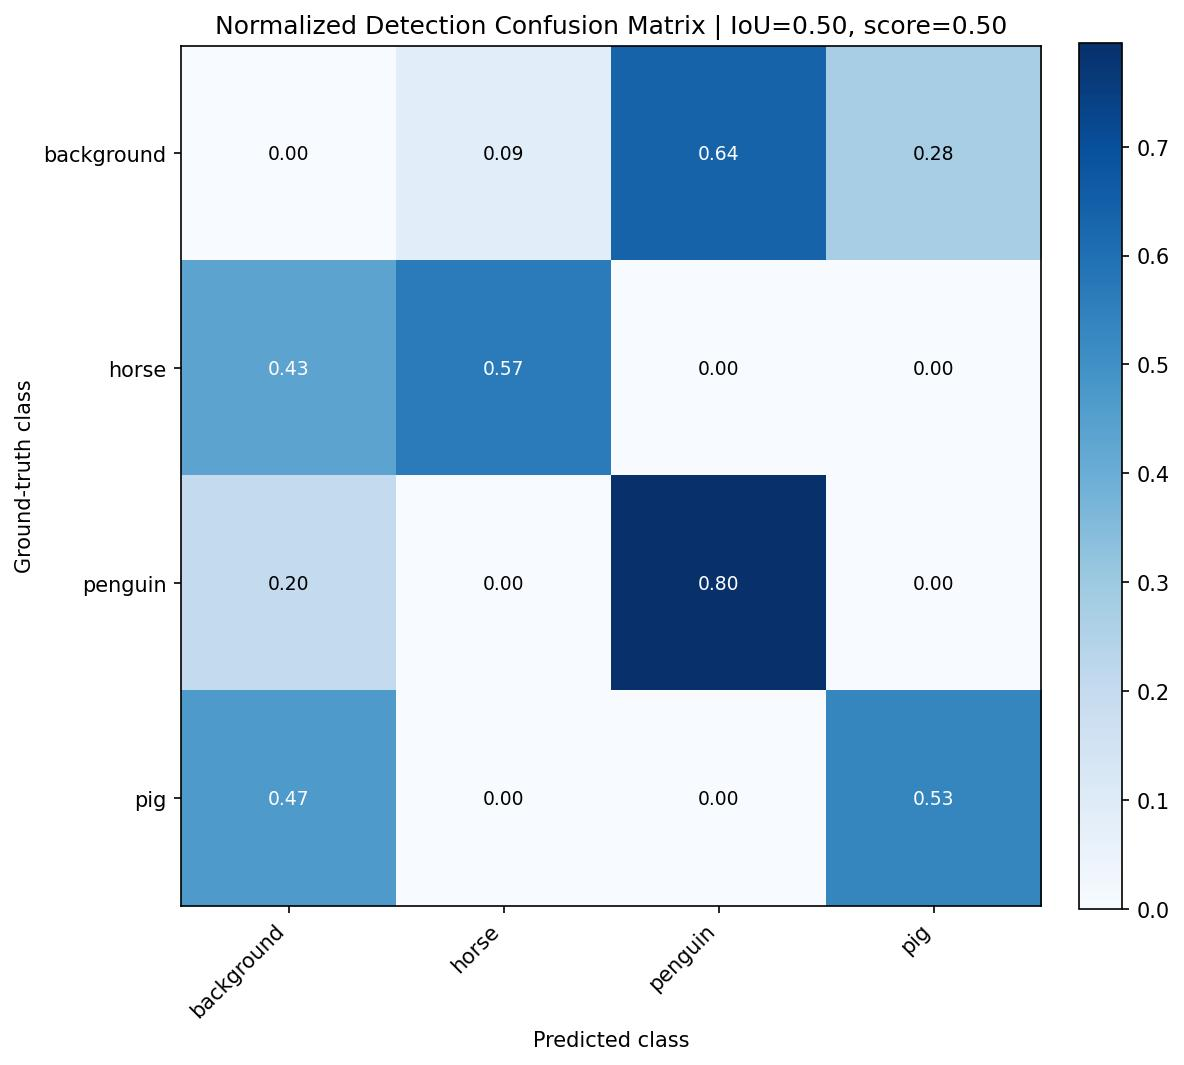

The table this chart was drawn from, first rows:
, background, horse, penguin, pig
background, 0.0, 0.08621, 0.6379, 0.2759
horse, 0.4348, 0.5652, 0.0, 0.0
penguin, 0.2045, 0.0, 0.7955, 0.0
pig, 0.4685, 0.0, 0.0, 0.5315
